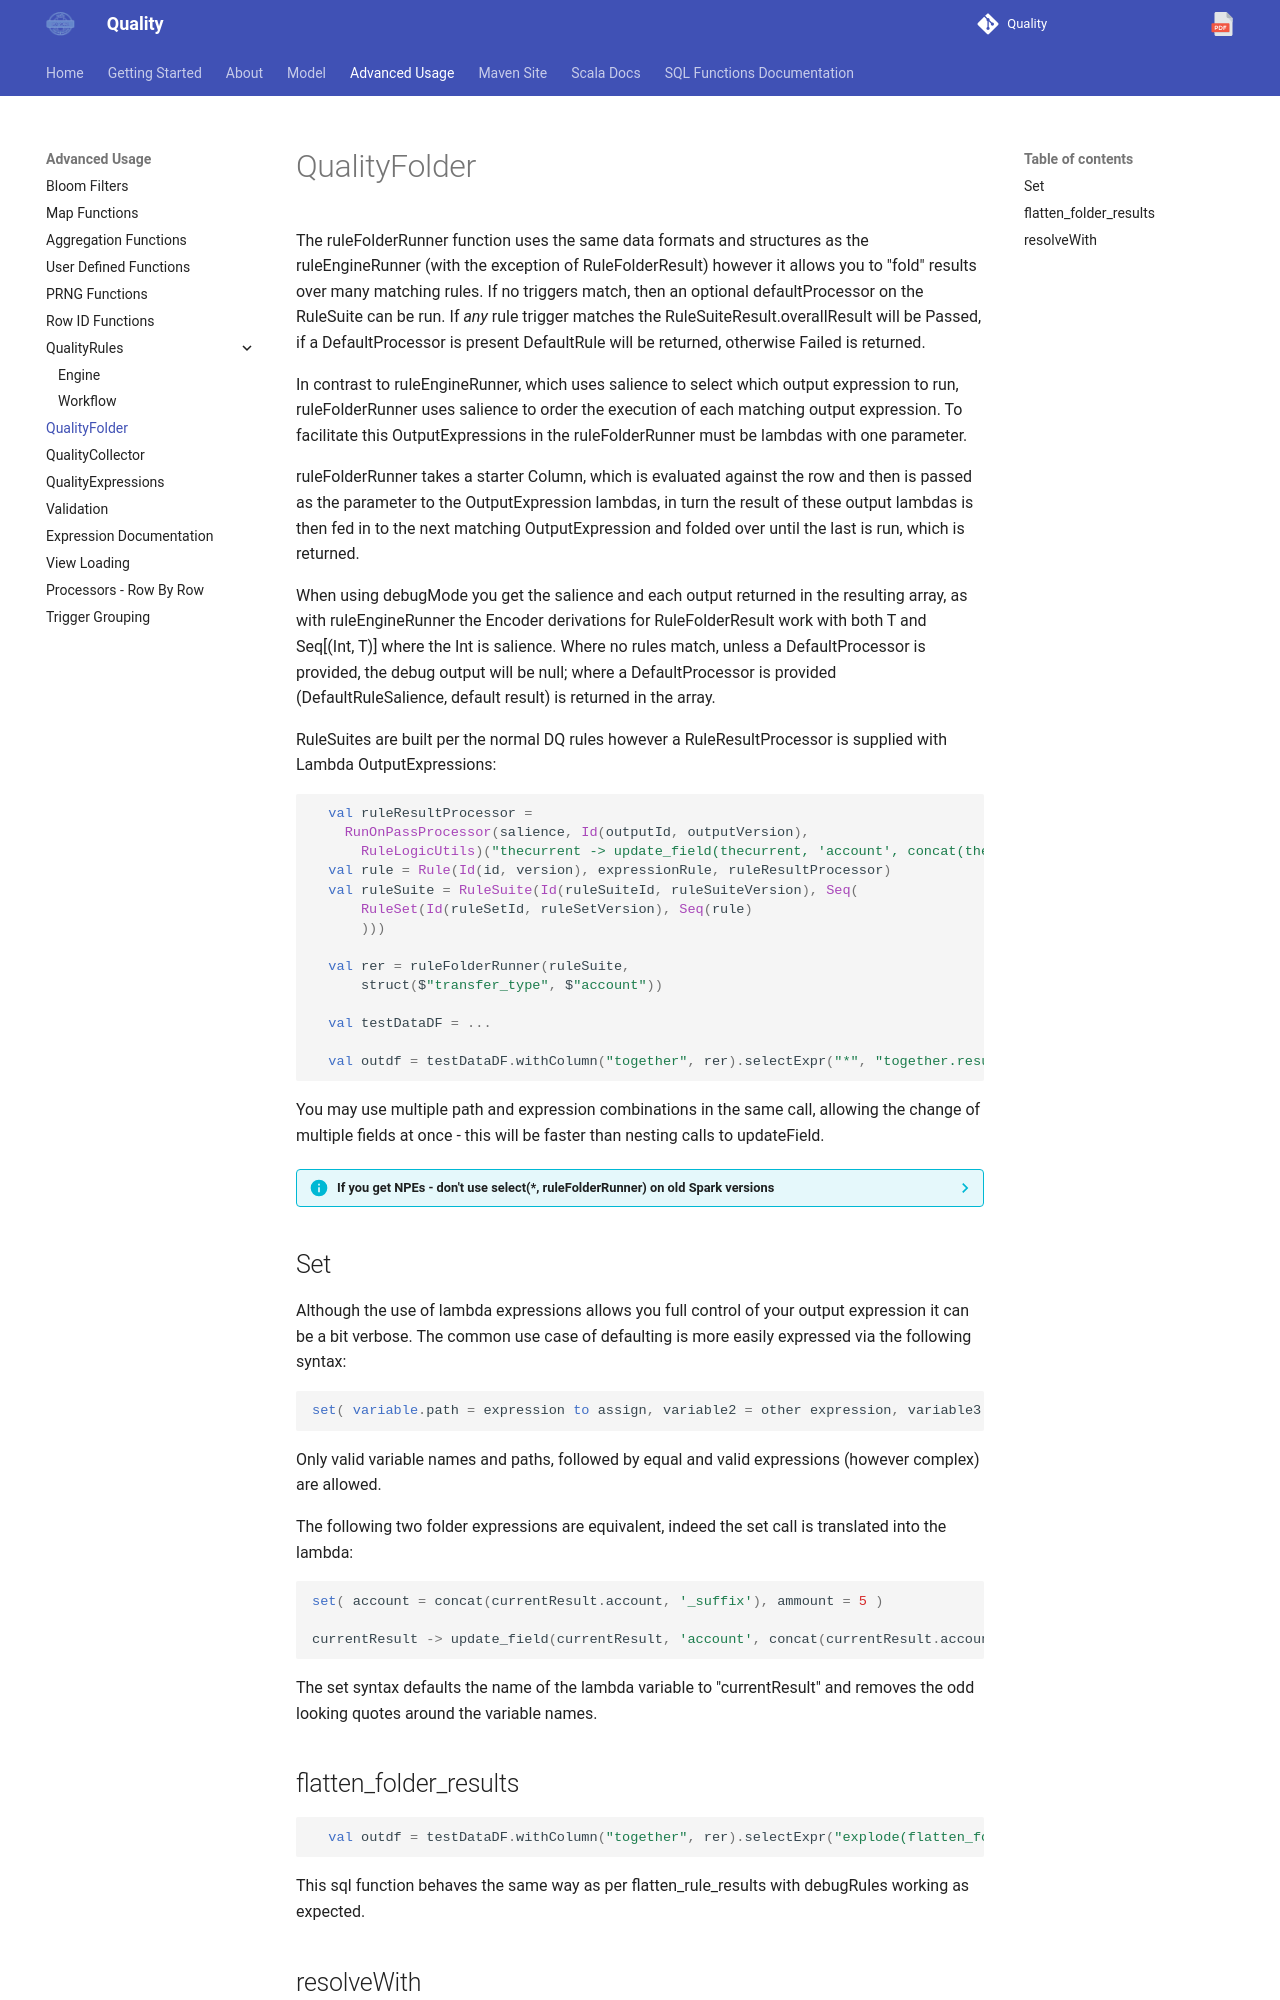

repository: sparkutils/quality · page: 0.2.2-BINARY/advanced/ruleFolder/index.html · generator: mkdocs

---
tags: advanced
---
   
The ruleFolderRunner function uses the same data formats and structures as the ruleEngineRunner (with the exception of RuleFolderResult) however it allows you to "fold" results over many matching rules.
If no triggers match, then an optional defaultProcessor on the RuleSuite can be run.  If _any_ rule trigger matches the RuleSuiteResult.overallResult will be Passed, if a DefaultProcessor is present DefaultRule will be returned, otherwise Failed is returned.

In contrast to ruleEngineRunner, which uses salience to select which output expression to run, ruleFolderRunner uses salience to order the execution of each matching output expression.  To facilitate this OutputExpressions in the ruleFolderRunner must be lambdas with one parameter.

ruleFolderRunner takes a starter Column, which is evaluated against the row and then is passed as the parameter to the OutputExpression lambdas, in turn the result of these output lambdas is then fed in to the next matching OutputExpression and folded over until the last is run, which is returned.

When using debugMode you get the salience and each output returned in the resulting array, as with ruleEngineRunner the Encoder derivations for RuleFolderResult work with both T and Seq[(Int, T)] where the Int is salience.  Where no rules match, unless a DefaultProcessor is provided, the debug output will be null; where a DefaultProcessor is provided (DefaultRuleSalience, default result) is returned in the array.

RuleSuites are built per the normal DQ rules however a RuleResultProcessor is supplied with Lambda OutputExpressions:

```{.scala #exampleCode}
  val ruleResultProcessor = 
    RunOnPassProcessor(salience, Id(outputId, outputVersion), 
      RuleLogicUtils)("thecurrent -> update_field(thecurrent, 'account', concat(thecurrent.account, '_suffix') )")))
  val rule = Rule(Id(id, version), expressionRule, ruleResultProcessor)
  val ruleSuite = RuleSuite(Id(ruleSuiteId, ruleSuiteVersion), Seq(
      RuleSet(Id(ruleSetId, ruleSetVersion), Seq(rule)
      )))

  val rer = ruleFolderRunner(ruleSuite,
      struct($"transfer_type", $"account"))
  
  val testDataDF = ...
  
  val outdf = testDataDF.withColumn("together", rer).selectExpr("*", "together.result")
```

You may use multiple path and expression combinations in the same call, allowing the change of multiple fields at once - this will be faster than nesting calls to updateField.

??? info "If you get NPEs - don't use select(*, ruleFolderRunner) on old Spark versions"
    Spark will not NPE using withColumn but will using select(expr("*"), ruleFolderRunner(ruleSuite)) on some early Spark versions.
    In order to thread the types through the resolving needs an additional projection, 
    if you must avoid withColumn (e.g for performance reasons) then you may specify the DDL via the useType parameter.

## Set 

Although the use of lambda expressions allows you full control of your output expression it can be a bit verbose.  The common use case of defaulting is more easily expressed via the following syntax:

```sql
set( variable.path = expression to assign, variable2 = other expression, variable3 = expression using currentResult )
```

Only valid variable names and paths, followed by equal and valid expressions (however complex) are allowed.

The following two folder expressions are equivalent, indeed the set call is translated into the lambda:

```sql
set( account = concat(currentResult.account, '_suffix'), ammount = 5 )

currentResult -> update_field(currentResult, 'account', concat(currentResult.account, '_suffix'), 'ammount', 5 )
```

The set syntax defaults the name of the lambda variable to "currentResult" and removes the odd looking quotes around the variable names. 

## flatten_folder_results

```scala
  val outdf = testDataDF.withColumn("together", rer).selectExpr("explode(flatten_folder_results(together)) as expl").selectExpr("expl.result")
```

This sql function behaves the same way as per flatten_rule_results with debugRules working as expected.
